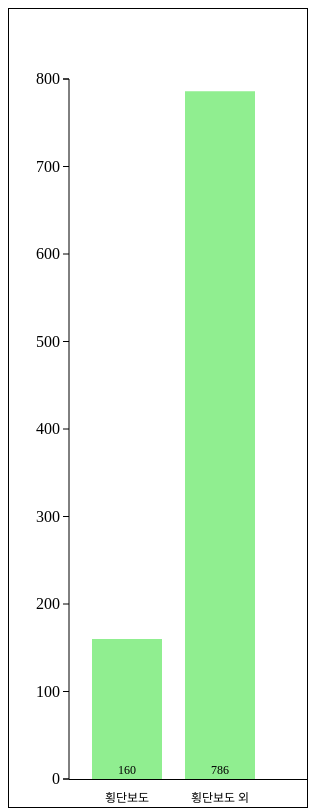
D3 v3 page, settled after 480 driven frames (8 s of simulated time); the page loaded 1 data file(s).


// ── accident0.js
d3.csv("./traffic.csv", function(error, data) {
  var dataSet = [0, 0];
  var labelName = ["횡단보도", "횡단보도 외"];

  for (var i = 0; i < data.length; i++) {
    if(data[i].사고유형=="횡단중"){
      var day = data[i].도로형태;
      if (day == "고가도로위") {
        dataSet[1]++;
      } else if (day == "지하차도(도로)내") {
        dataSet[1]++;
      } else if (day == "교차로부근") {
        dataSet[1]++;
      } else if (day == "교차로내") {
        dataSet[1]++;
      } else if (day == "기타/불명") {
        dataSet[1]++;
      } else if (day == "횡단보도부근") {
        dataSet[0]++;
      } else if (day == "횡단보도상") {
        dataSet[0]++;
      } else if (day == "교량위") {
        dataSet[1]++;
      } else if (day == "철길건널목") {
        dataSet[1]++;
      } else if (day == "터널안") {
        dataSet[1]++;
      } else if (day == "기타단일로") {
        dataSet[1]++;
      }
    }
  }

  var svgEle = document.getElementById("myGraph"); // ?
  var svgWidth = window.getComputedStyle(svgEle, null)
    .getPropertyValue("width"); // ?
  var svgHeight = window.getComputedStyle(svgEle, null)
    .getPropertyValue("height");

  svgWidth = parseFloat(svgWidth);
  svgHeight = parseFloat(svgHeight);

  var offsetX = 60;
  var offsetY = 30;
  var barElements;
  var dataMax = 800;
  var barWidth = 70;
  var barMargin = 23;

  // 그래프 그리기(그래프 옵션)
  barElements = d3.select("#myGraph")
    .selectAll("rect")
    .data(dataSet)

  // 데이터가 추가될 때
  barElements.enter()
    .append("rect")
    .attr("class", "bar")
    .attr("height", 0)
    .attr("width", barWidth)
    .attr("x", function(d, i) {
      return i * (barWidth + barMargin) + offsetX + barMargin; // 처음 y축과의 간격
    })
    .attr("y", svgHeight - offsetY)

    // 애니메이션 처리
    .transition()
    .duration(1000) //1초동안 애니메이션 처리

    //.delay(function(d, i) {
    //  return i * 400; //0.4초 대기
    //})

    .attr("y", function(d, i) { //Y 좌표를 지정
      return svgHeight - (7*d)/8 - offsetY; //Y 좌표를 계산
    })
    .attr("height", function(d, i) { //넓이설정.2번째의 파라미터에 함수지정
      return (7*d)/8; //데이터 값을 그대로 높이로 지정
    })

  // text 요소 지정
  barElements.enter()
    .append("text") //text 요소 추가
    .attr("class", "barNum") //CSS 클래스를 지정
    .attr("x", function(d, i) { //X 좌표를 지정함
      //막대그래프의 표시 간격을 맞춤
      return i * (barWidth + barMargin) + offsetX + (barWidth / 2 + barMargin);
    })
    .attr("y", svgHeight - 5 - offsetY) //Y 좌표 출력 위치 지정
    .text(function(d, i) { //데이터 표시
      return d;
    });

    var yScale = d3.scale
    .linear() //스케일 설정
    .domain([0, dataMax]) //원래크기
    .range([dataMax, 100]); //실제 출력 크기

    var axis = d3.svg.axis()
    .orient('left')
    .scale(yScale);

  //세로(Y축) 방향의 눈금을 설정하고 표시
  d3.select("#myGraph")
    .append("g")
    .attr("class", "axis")
    .attr("transform",
      "translate(" + offsetX + "," + ((svgHeight - dataMax) - offsetY) + ")")
    .call(axis) //스케일 적용
    //.ticks(10) //눈금의 표시 위치를 왼쪽으로 지정

  //가로(X축) 방향의 선을 표시
  d3.select("#myGraph")
    .append("rect")
    .attr("class", "axis_x")
    .attr("width", svgWidth)
    .attr("height", "1")
    .attr("transform",
      "translate(" + offsetX + ", " + (svgHeight - offsetY) + ")")

  //막대의 레이블을 표시
  barElements.enter()
    .append("text")
    .attr("class", "barName")
    .attr("x", function(d, i) { //X좌표 지정
      return i * (barWidth + barMargin) + offsetX + (barWidth / 2 + barMargin); //막대그래프의 표시 간격을 맞춤
    })
    .attr("y", svgHeight - offsetY + barMargin)
    .text(function(d, i) {
      return labelName[i]; //레이블 이름을 반환
    })
});


### data: traffic.csv
발생년, 발생년월일시분, 주야, 요일, 사망자수, 사상자수, 중상자수, 경상자수, 부상신고자수, 발생지시도, 발생지시군구, 사고유형_대분류, 사고유형_중분류, 사고유형, 법규위반_대분류, 법규위반, 도로형태_대분류, 도로형태, 가해자_당사자종별_대분류, 가해자_당사자종별, 피해자_당사자종별_대분류, 피해자_당사자종별, 발생위치X_UTMK, 발생위치Y_UTMK
2015, 2015-01-01 5:57, 야, 목, 1, 1, 0, 0, 0, 서울, 영등포구, 차대차, 기타, 기타, 운전자법규위반, 안전운전 의무 불이행, 단일로, 지하차도(도로)내, 승용차, 중형, 건설기계, 건설기계, 949521, 1946280
2015, 2015-01-01 5:30, 야, 목, 1, 1, 0, 0, 0, 울산, 남구, 차대사람, 횡단중, 횡단중, 운전자법규위반, 안전운전 의무 불이행, 교차로, 교차로부근, 승용차, 경형, 보행자, 보행자, 1159202, 1728395
2015, 2015-01-01 14:30, 주, 목, 1, 1, 0, 0, 0, 전북, 군산시, 차량단독, 전도전복, 전도전복, 운전자법규위반, 안전운전 의무 불이행, 기타/불명, 기타/불명, 농기계, 농기계, 없음, 없음, 934705, 1776858
2015, 2015-01-01 21:00, 야, 목, 1, 1, 0, 0, 0, 광주, 동구, 차대사람, 횡단중, 횡단중, 운전자법규위반, 안전운전 의무 불이행, 단일로, 횡단보도상, 승용차, 소형, 보행자, 보행자, 948213, 1684783
2015, 2015-01-02 6:50, 주, 금, 1, 1, 0, 0, 0, 부산, 영도구, 차대사람, 횡단중, 횡단중, 운전자법규위반, 안전운전 의무 불이행, 단일로, 기타단일로, 승용차, 중형, 보행자, 보행자, 1142714, 1678614
2015, 2015-01-02 6:34, 주, 금, 1, 1, 0, 0, 0, 울산, 남구, 차대사람, 차도통행중, 차도통행중, 운전자법규위반, 안전운전 의무 불이행, 교차로, 교차로내, 승용차, 소형, 보행자, 보행자, 1168168, 1720763
2015, 2015-01-02 11:50, 주, 금, 1, 4, 1, 1, 1, 경북, 칠곡군, 차대차, 기타, 기타, 운전자법규위반, 안전운전 의무 불이행, 교차로, 교차로내, 승용차, 소형, 승용차, 중형, 1080026, 1779167
2015, 2015-01-02 17:50, 주, 금, 1, 1, 0, 0, 0, 경기, 수원시, 차대사람, 기타, 기타, 운전자법규위반, 과속, 교차로, 교차로내, 승합차, 중형, 보행자, 보행자, 954929, 1922294
2015, 2015-01-02 17:40, 주, 금, 1, 7, 0, 6, 0, 경기, 평택시, 차대차, 추돌, 주정차중 추돌, 운전자법규위반, 안전운전 의무 불이행, 단일로, 기타단일로, 화물차, 대형, 화물차, 소형, 948003, 1882268
2015, 2015-01-02 20:05, 야, 금, 1, 1, 0, 0, 0, 경기, 고양시, 차대사람, 기타, 기타, 운전자법규위반, 안전운전 의무 불이행, 단일로, 기타단일로, 승용차, 중형, 보행자, 보행자, 942693, 1961185
2015, 2015-01-02 21:54, 야, 금, 1, 1, 0, 0, 0, 경기, 용인시, 차대사람, 차도통행중, 차도통행중, 운전자법규위반, 안전운전 의무 불이행, 단일로, 기타단일로, 승용차, 대형, 보행자, 보행자, 980827, 1914922
2015, 2015-01-02 21:25, 야, 금, 1, 1, 0, 0, 0, 충북, 청주시, 차대사람, 기타, 기타, 운전자법규위반, 안전운전 의무 불이행, 단일로, 기타단일로, 승합차, 대형, 보행자, 보행자, 1002539, 1840711
2015, 2015-01-03 0:58, 야, 토, 2, 3, 1, 0, 0, 서울, 서대문구, 차대사람, 기타, 기타, 운전자법규위반, 과속, 단일로, 기타단일로, 승용차, 대형, 보행자, 보행자, 952579, 1951310
2015, 2015-01-03 4:50, 야, 토, 1, 5, 3, 1, 0, 강원, 강릉시, 차대차, 측면충돌, 측면충돌, 운전자법규위반, 신호위반, 교차로, 교차로내, 승용차, 중형, 화물차, 대형, 1122912, 1973644
2015, 2015-01-03 5:00, 야, 토, 1, 1, 0, 0, 0, 충북, 증평군, 차대사람, 차도통행중, 차도통행중, 운전자법규위반, 안전운전 의무 불이행, 단일로, 기타단일로, 승용차, 중형, 보행자, 보행자, 1005624, 1865351
2015, 2015-01-03 6:43, 주, 토, 2, 2, 0, 0, 0, 인천, 부평구, 차대사람, 횡단중, 횡단중, 운전자법규위반, 과속, 단일로, 횡단보도상, 승용차, 중형, 보행자, 보행자, 928772, 1941617
2015, 2015-01-03 7:10, 주, 토, 1, 3, 1, 1, 0, 경남, 남해군, 차량단독, 공작물충돌, 공작물충돌, 운전자법규위반, 안전운전 의무 불이행, 단일로, 기타단일로, 승합차, 소형, 없음, 없음, 1033939, 1660770
2015, 2015-01-03 7:25, 주, 토, 1, 1, 0, 0, 0, 대구, 북구, 차대차, 측면충돌, 측면충돌, 운전자법규위반, 신호위반, 교차로, 교차로내, 승용차, 중형, 자전거, 자전거, 1092493, 1758436
2015, 2015-01-03 8:10, 주, 토, 1, 1, 0, 0, 0, 경남, 진주시, 차대사람, 횡단중, 횡단중, 운전자법규위반, 안전운전 의무 불이행, 단일로, 기타단일로, 화물차, 중형, 보행자, 보행자, 1059589, 1687268
2015, 2015-01-03 11:50, 주, 토, 1, 1, 0, 0, 0, 전남, 광양시, 차량단독, 기타, 기타, 운전자법규위반, 안전운전 의무 불이행, 단일로, 기타단일로, 농기계, 농기계, 없음, 없음, 1014990, 1673854
2015, 2015-01-03 12:50, 주, 토, 1, 1, 0, 0, 0, 전남, 무안군, 차대사람, 기타, 기타, 운전자법규위반, 안전운전 의무 불이행, 단일로, 기타단일로, 승용차, 중형, 보행자, 보행자, 901509, 1653715
2015, 2015-01-03 15:21, 주, 토, 1, 1, 0, 0, 0, 경기, 성남시, 차량단독, 기타, 기타, 운전자법규위반, 안전운전 의무 불이행, 기타/불명, 기타/불명, 승합차, 대형, 없음, 없음, 969891, 1937684
2015, 2015-01-03 16:50, 주, 토, 1, 2, 0, 1, 0, 경기, 성남시, 차량단독, 전도전복, 전도전복, 운전자법규위반, 안전운전 의무 불이행, 단일로, 기타단일로, 승용차, 중형, 없음, 없음, 968953, 1929945
2015, 2015-01-03 17:25, 주, 토, 1, 2, 0, 1, 0, 전남, 장흥군, 차대차, 정면충돌, 정면충돌, 운전자법규위반, 중앙선 침범, 단일로, 기타단일로, 승용차, 경형, 승용차, 중형, 949356, 1616350
2015, 2015-01-03 18:20, 야, 토, 1, 1, 0, 0, 0, 충남, 공주시, 차대사람, 차도통행중, 차도통행중, 운전자법규위반, 안전운전 의무 불이행, 단일로, 기타단일로, 화물차, 소형, 보행자, 보행자, 978471, 1819501
2015, 2015-01-03 18:55, 야, 토, 1, 1, 0, 0, 0, 전북, 정읍시, 차대사람, 보도통행중, 보도통행중, 운전자법규위반, 안전운전 의무 불이행, 단일로, 기타단일로, 화물차, 경형, 보행자, 보행자, 937878, 1739747
2015, 2015-01-04 0:03, 야, 일, 1, 1, 0, 0, 0, 서울, 관악구, 차대사람, 횡단중, 횡단중, 운전자법규위반, 안전운전 의무 불이행, 단일로, 기타단일로, 승합차, 대형, 보행자, 보행자, 951585, 1942458
2015, 2015-01-04 0:05, 야, 일, 1, 1, 0, 0, 0, 전남, 신안군, 차량단독, 기타, 기타, 운전자법규위반, 안전운전 의무 불이행, 단일로, 기타단일로, 승용차, 중형, 없음, 없음, 872776, 1678344
2015, 2015-01-04 3:32, 야, 일, 1, 1, 0, 0, 0, 인천, 계양구, 차대사람, 차도통행중, 차도통행중, 운전자법규위반, 안전운전 의무 불이행, 단일로, 기타단일로, 건설기계, 건설기계, 보행자, 보행자, 931279, 1949630
2015, 2015-01-04 5:15, 야, 일, 1, 1, 0, 0, 0, 경북, 칠곡군, 차량단독, 공작물충돌, 공작물충돌, 운전자법규위반, 안전운전 의무 불이행, 교차로, 교차로부근, 승용차, 소형, 없음, 없음, 1081843, 1784218
2015, 2015-01-04 6:20, 주, 일, 1, 1, 0, 0, 0, 충남, 천안시, 차량단독, 공작물충돌, 공작물충돌, 운전자법규위반, 안전운전 의무 불이행, 단일로, 기타단일로, 이륜차, 소형, 없음, 없음, 966841, 1864692
2015, 2015-01-04 7:10, 주, 일, 1, 1, 0, 0, 0, 경기, 광주시, 차대차, 추돌, 진행중 추돌, 운전자법규위반, 안전운전 의무 불이행, 단일로, 기타단일로, 승용차, 소형, 건설기계, 건설기계, 981031, 1932301
2015, 2015-01-04 12:58, 주, 일, 1, 2, 1, 0, 0, 세종, 세종, 차대차, 추돌, 주정차중 추돌, 운전자법규위반, 안전운전 의무 불이행, 단일로, 기타단일로, 이륜차, 중형, 승용차, 중형, 981784, 1843164
2015, 2015-01-04 13:40, 주, 일, 1, 1, 0, 0, 0, 충북, 충주시, 차대차, 추돌, 진행중 추돌, 운전자법규위반, 안전운전 의무 불이행, 단일로, 기타단일로, 화물차, 중형, 자전거, 자전거, 1036911, 1885756
2015, 2015-01-04 13:20, 주, 일, 1, 1, 0, 0, 0, 전남, 영암군, 차량단독, 전도전복, 전도전복, 운전자법규위반, 안전운전 의무 불이행, 단일로, 기타단일로, 원동기장치자전거, 원동기장치자전거, 없음, 없음, 924567, 1646039
2015, 2015-01-04 15:17, 주, 일, 1, 1, 0, 0, 0, 경기, 성남시, 차대사람, 기타, 기타, 운전자법규위반, 안전운전 의무 불이행, 교차로, 교차로부근, 승합차, 소형, 보행자, 보행자, 970419, 1937818
2015, 2015-01-04 18:55, 야, 일, 1, 3, 2, 0, 0, 충남, 서산시, 차대차, 추돌, 진행중 추돌, 운전자법규위반, 안전운전 의무 불이행, 단일로, 기타단일로, 화물차, 소형, 승용차, 소형, 912883, 1852734
2015, 2015-01-04 18:00, 야, 일, 1, 1, 0, 0, 0, 인천, 서구, 차대사람, 횡단중, 횡단중, 운전자법규위반, 안전운전 의무 불이행, 단일로, 기타단일로, 승용차, 중형, 보행자, 보행자, 927183, 1947592
2015, 2015-01-04 20:52, 야, 일, 1, 1, 0, 0, 0, 인천, 계양구, 차대사람, 횡단중, 횡단중, 운전자법규위반, 안전운전 의무 불이행, 교차로, 교차로내, 화물차, 소형, 보행자, 보행자, 931313, 1948424
2015, 2015-01-04 21:13, 야, 일, 1, 1, 0, 0, 0, 전남, 목포시, 차대사람, 기타, 기타, 운전자법규위반, 안전운전 의무 불이행, 교차로, 교차로부근, 원동기장치자전거, 원동기장치자전거, 보행자, 보행자, 899399, 1647185
2015, 2015-01-04 21:30, 야, 일, 1, 1, 0, 0, 0, 경북, 예천군, 차량단독, 공작물충돌, 공작물충돌, 운전자법규위반, 안전운전 의무 불이행, 단일로, 기타단일로, 이륜차, 중형, 없음, 없음, 1085781, 1853349
2015, 2015-01-04 22:14, 야, 일, 1, 1, 0, 0, 0, 경기, 성남시, 차대사람, 기타, 기타, 운전자법규위반, 안전운전 의무 불이행, 교차로, 교차로부근, 승용차, 경형, 보행자, 보행자, 965523, 1930936
… [head cut at 6 KiB]